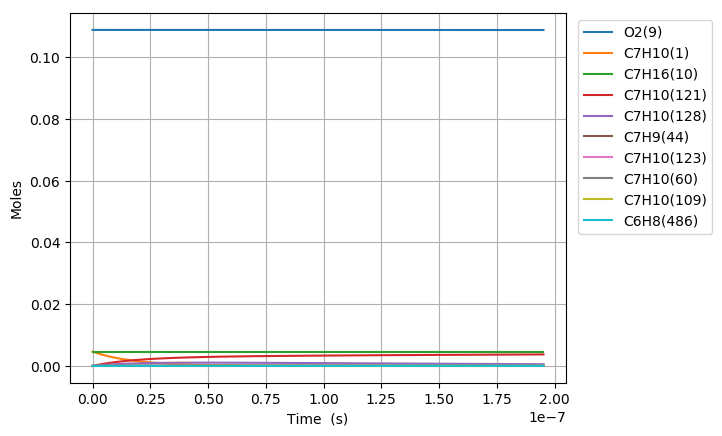

The data file committed next to this chart (first rows):
Time (s), Volume (m^3), H(11), O(12), OH(13), H2(14), H2O(15), Ar(16), He(17), HO2(18), H2O2(19), N2, Ne, C7H10(1), CO(2), CO2(3), CH4(4), C2H2(5), C4H4(6), C5H6(7), C5H5(8), O2(9), C7H16(10), C7H10(60)
0.0, 0.006534, 0.0, 0.0, 0.0, 0.0, 0.0, 0.0, 0.0, 0.0, 0.0, 0.8803, 0.0, 0.00463, 0.0, 0.0, 0.0, 0.0, 0.0, 0.0, 0.0, 0.1088, 0.00463, 0.0
2.606920147705659e-21, 0.006534, 3.3879195408728186e-21, 4.0190796004373265e-34, 1.2442591461459416e-35, 1.3995848247665887e-35, 4.8724166212924078e-49, 0.0, 0.0, 1.0780124183530007e-22, 1.4153218057297668e-39, 0.8803, 0.0, 0.00463, 3.6370267977206399e-101, 5.5291367611273133e-124, 5.9506151257738311e-69, 3.4363534102501683e-72, 0.0, 0.0, 0.0, 0.1088, 0.00463, 1.0882845121560406e-17
7.299376413575845e-21, 0.006534, 9.4861747264704569e-21, 1.1656562845370779e-33, 7.5153252506716727e-35, 8.4534923505336444e-35, 5.7845404553980549e-48, 0.0, 0.0, 3.0184349124533918e-22, 8.5485440590866365e-39, 0.8803, 0.0, 0.00463, 2.4155196033825439e-99, 6.6651763539911748e-122, 1.4389678065361396e-67, 7.6880954281605993e-71, 0.0, 0.0, 0.0, 0.1088, 0.00463, 3.0471966340457061e-17
1.6684288945316218e-20, 0.006534, 2.1682685145771998e-20, 2.8544089198183107e-33, 3.6183056089176832e-34, 4.0699926838364029e-34, 5.6792993916875505e-47, 0.0, 0.0, 6.8992804649141269e-22, 4.1157563392343887e-38, 0.8803, 0.0, 0.00463, 1.340384685421342e-97, 7.4023724885825823e-120, 3.3106574740314769e-66, 1.5195182149030166e-69, 0.0, 0.0, 0.0, 0.1088, 0.00463, 6.9650208778602107e-17
3.545411400879696e-20, 0.006534, 4.6075706176800123e-20, 6.8769381406472192e-33, 1.5802091279281425e-33, 1.7774727413158977e-33, 5.0232773112820537e-46, 0.0, 0.0, 1.4660973826875296e-21, 1.7974592387999459e-37, 0.8803, 0.0, 0.00463, 7.171224595817028e-96, 7.9234271780347217e-118, 7.5712205354862351e-65, 2.7056179461560968e-68, 0.0, 0.0, 0.0, 0.1088, 0.00463, 1.4800669365629924e-16
7.299376413575845e-20, 0.006534, 9.4861749008556447e-20, 1.7502092424077022e-32, 6.597062103770947e-33, 7.4205988656733883e-33, 4.2223678039741623e-45, 0.0, 0.0, 3.0184369578955452e-21, 7.5040411225952481e-37, 0.8803, 0.0, 0.00463, 4.2582629395514047e-94, 9.4011634278209032e-116, 1.8498747031081169e-63, 4.5692128036133762e-67, 0.0, 0.0, 0.0, 0.1088, 0.00463, 3.0471966341732139e-16
1.4807306438968143e-19, 0.006534, 1.9243383775086872e-19, 4.9072784683674204e-32, 2.6951151748176535e-32, 3.0315568194683246e-32, 3.4617524928891597e-44, 0.0, 0.0, 6.1231197195739487e-21, 3.0656477995927725e-36, 0.8803, 0.0, 0.00463, 3.0141132131528903e-92, 1.3290636755909308e-113, 4.9591606418815621e-62, 7.5239759425553436e-66, 0.0, 0.0, 0.0, 0.1088, 0.00463, 6.1814560296187747e-16
2.982316648975274e-19, 0.006534, 3.8757802755068662e-19, 1.5349570657901478e-31, 1.0894086841298439e-31, 1.2254037810446484e-31, 2.8034170965786713e-43, 0.0, 0.0, 1.2332499687974162e-20, 1.2391855944210957e-35, 0.8803, 0.0, 0.00463, 2.5937994770286382e-90, 2.284565596811253e-111, 1.4517254263052909e-60, 1.225838718110256e-64, 0.0, 0.0, 0.0, 0.1088, 0.00463, 1.2449974821410369e-15
5.985488659132193e-19, 0.006534, 7.7786645641105398e-19, 5.2746772071583008e-31, 4.3804647208750409e-31, 4.9272950637571568e-31, 2.2564341555778962e-42, 0.0, 0.0, 2.4751317404899606e-20, 4.9827247534442049e-35, 0.8803, 0.0, 0.00463, 2.6747710548814632e-88, 4.7072020024292854e-109, 4.5862376016575469e-59, 1.9940477989993177e-63, 0.0, 0.0, 0.0, 0.1088, 0.00463, 2.4987012408595436e-15
1.1991832679446033e-18, 0.006534, 1.5584435111743783e-18, 1.9359165971061098e-30, 1.7567625275432179e-30, 1.9760659842817659e-30, 1.8106465614389565e-41, 0.0, 0.0, 4.9589183958861786e-20, 1.9983066968756153e-34, 0.8803, 0.0, 0.00463, 3.2234144010119086e-86, 1.1337475121328337e-106, 1.5617965332553101e-57, 3.2646857435265211e-62, 0.0, 0.0, 0.0, 0.1088, 0.00463, 5.0061087597373131e-15
2.400452072007371e-18, 0.006534, 3.1195984088687008e-18, 7.3948350762056115e-30, 7.0362153646933347e-30, 7.9145733259973383e-30, 1.4507210096495154e-40, 0.0, 0.0, 9.9265841544120648e-20, 8.0037397202064863e-34, 0.8803, 0.0, 0.00463, 4.4732386235365337e-84, 3.1449505291677003e-104, 5.814616750458438e-56, 5.4364837111912277e-61, 0.0, 0.0, 0.0, 0.1088, 0.00463, 1.0020923803255869e-14
4.802989680132907e-18, 0.006534, 6.2419113569065533e-18, 2.8880765610426445e-29, 2.8163214614372819e-29, 3.16789375565549e-29, 1.1614595359327231e-39, 0.0, 0.0, 1.9862285459909215e-19, 3.2036536256726674e-33, 0.8803, 0.0, 0.00463, 1.0408884980216402e-81, 1.4614806485384547e-101, 2.4179019837190282e-54, 9.3602400283035098e-60, 0.0, 0.0, 0.0, 0.1088, 0.00463, 2.0050553913345067e-14
9.608064896383977e-18, 0.006534, 1.2486549863407194e-17, 1.1412508634776027e-28, 1.1268967277750096e-28, 1.2675716023296823e-28, 9.2952162225630072e-39, 0.0, 0.0, 3.9735167204778247e-19, 1.2819362860566897e-32, 0.8803, 0.0, 0.00463, 1.9397932330376547e-79, 5.450105205071942e-99, 1.1358585280238852e-52, 1.7078210205298449e-58, 0.0, 0.0, 0.0, 0.1088, 0.00463, 4.0109814225731836e-14
1.921821532888612e-17, 0.006534, 2.4975877316733182e-17, 4.537042493978188e-28, 4.5083311063855443e-28, 5.0711235064040968e-28, 7.4376012750569482e-38, 0.0, 0.0, 7.9486847070772843e-19, 5.1290402839802695e-32, 0.8803, 0.0, 0.00463, 4.0539149303625911e-77, 2.2773433467544711e-96, 5.9609571393730293e-51, 3.4035661498202362e-57, 0.0, 0.0, 0.0, 0.1088, 0.00463, 8.0228335219339398e-14
3.8438516193890405e-17, 0.006534, 4.9954733973685252e-17, 1.8092301247002591e-27, 1.8034875352449074e-27, 2.0286238568864723e-27, 5.9506716321982374e-37, 0.0, 0.0, 1.5901387103403661e-18, 2.0521514236349022e-31, 0.8803, 0.0, 0.00463, 9.2239341994192106e-75, 1.0361319815519564e-93, 3.3973412788505523e-49, 7.590316901821085e-56, 0.0, 0.0, 0.0, 0.1088, 0.00463, 1.604653786818942e-13
5.765881705889469e-17, 0.006534, 7.4933792369940453e-17, 3.8411290118080073e-27, 3.8325149711879046e-27, 4.3109426335556148e-27, 1.7015663336909493e-36, 0.0, 0.0, 2.3856455795501469e-18, 4.3614713641271428e-31, 0.8803, 0.0, 0.00463, 5.5478168639750294e-74, 7.2543422080525006e-93, 1.827814426011039e-48, 3.1730693616060541e-55, 0.0, 0.0, 0.0, 0.1088, 0.00463, 2.4070242361979251e-13
9.609941878890326e-17, 0.006534, 1.2489271603171501e-16, 1.0610462529305778e-26, 1.0596105583358543e-26, 1.1918858422261599e-26, 7.8200460164924874e-36, 0.0, 0.0, 3.9776057344244162e-18, 1.2062335125949011e-30, 0.8803, 0.0, 0.00463, 6.050378179381215e-72, 1.3635544650129846e-90, 3.8980447126164898e-47, 3.4817484226312446e-54, 0.0, 0.0, 0.0, 0.1088, 0.00463, 4.0117651939699228e-13
1.295567569753179e-16, 0.006534, 1.6837580188918471e-16, 1.8541969571883473e-26, 1.8522614201615096e-26, 2.0834863776213598e-26, 1.7092045565221567e-35, 0.0, 0.0, 5.3639048999314514e-18, 2.1089839397777267e-30, 0.8803, 0.0, 0.00463, 3.6278994058234836e-71, 8.6246092857971454e-90, 1.3586908664304309e-46, 1.0340578034230594e-53, 0.0, 0.0, 0.0, 0.1088, 0.00463, 5.4084749284614284e-13
1.6301409516173257e-16, 0.006534, 2.1185954434776289e-16, 2.8675662265460473e-26, 2.8651308466888255e-26, 3.2227962139787598e-26, 3.1934916273300361e-35, 0.0, 0.0, 6.7509742270149247e-18, 3.2629063927550783e-30, 0.8803, 0.0, 0.00463, 1.1846302187744615e-70, 3.3643604780649679e-89, 4.116831117697227e-46, 2.6105099596590822e-53, 0.0, 0.0, 0.0, 0.1088, 0.00463, 6.8051847109867245e-13
1.964714333481472e-16, 0.006534, 2.5534389470351345e-16, 4.0848405700729179e-26, 4.0819053469603744e-26, 4.5914653844201134e-26, 5.292416056307773e-35, 0.0, 0.0, 8.1387565891207525e-18, 4.6495167047204738e-30, 0.8803, 0.0, 0.00463, 3.9430283084932952e-70, 1.1718206203989251e-88, 9.9462448588813231e-46, 5.4948710529861943e-53, 0.0, 0.0, 0.0, 0.1088, 0.00463, 8.201894537987117e-13
2.633861097209765e-16, 0.006534, 3.4231397203402697e-16, 6.9812054564604416e-26, 6.9772705457279415e-26, 7.8482702298609673e-26, 1.1164583116522003e-34, 0.0, 0.0, 1.0915936025563922e-17, 7.9500981581896435e-30, 0.8803, 0.0, 0.00463, 2.8394149010539273e-69, 8.8280920756899819e-88, 3.4851270677923025e-45, 1.6070079511274803e-52, 0.0, 0.0, 0.0, 0.1088, 0.00463, 1.0995314292716528e-12
3.3030078609380576e-16, 0.006534, 4.2928630379456255e-16, 1.0633950753712816e-25, 1.0629016153361984e-25, 1.1955877384011306e-25, 2.016596844662881e-34, 0.0, 0.0, 1.369575981032874e-17, 1.2114887027264405e-29, 0.8803, 0.0, 0.00463, 1.0817353122934319e-68, 3.7901532577556969e-87, 9.4172970384165549e-45, 3.7802066671428408e-52, 0.0, 0.0, 0.0, 0.1088, 0.00463, 1.3788734212421554e-12
3.9721546246663503e-16, 0.006534, 5.1626103752165378e-16, 1.509272759841587e-25, 1.5086793306023224e-25, 1.6970136128997461e-25, 3.320116177035586e-34, 0.0, 0.0, 1.6478401003180651e-17, 1.7201471778229271e-29, 0.8803, 0.0, 0.00463, 3.5510742785291031e-68, 1.3427807312662546e-86, 2.2208150113333918e-44, 7.8819440724851797e-52, 0.0, 0.0, 0.0, 0.1088, 0.00463, 1.6582154307928748e-12
5.310448152122937e-16, 0.006534, 6.9021784231013587e-16, 2.6473437408530618e-25, 2.6465503723426143e-25, 2.9769295079871229e-25, 7.6015618448529446e-34, 0.0, 0.0, 2.2052289817381335e-17, 3.0196984345613482e-29, 0.8803, 0.0, 0.00463, 3.9924541289869862e-67, 2.2533178940804e-85, 1.1609163339978468e-43, 3.0087764526662058e-51, 0.0, 0.0, 0.0, 0.1088, 0.00463, 2.2168995036159377e-12
6.648741679579522e-16, 0.006534, 8.6418440407310044e-16, 4.1130509571515019e-25, 4.1120576481754498e-25, 4.6253817425235328e-25, 1.4539669186101851e-33, 0.0, 0.0, 2.7637623246510954e-17, 4.6951899778313884e-29, 0.8803, 0.0, 0.00463, 1.9820844532159652e-66, 1.3272198094510916e-84, 3.9495273472991837e-43, 8.3657682554359658e-51, 0.0, 0.0, 0.0, 0.1088, 0.00463, 2.7755836478949092e-12
9.325328734492695e-16, 0.006534, 1.2121468073211088e-15, 8.0284043250143945e-25, 8.0270111319270696e-25, 9.0290540754276569e-25, 3.9795041342993627e-33, 0.0, 0.0, 3.8842634553006439e-17, 9.1793466403834218e-29, 0.8803, 0.0, 0.00463, 3.6663206848389012e-65, 3.9915951939838954e-83, 3.3066282748510372e-42, 4.5933144643471084e-50, 0.0, 0.0, 0.0, 0.1088, 0.00463, 3.8929521510309646e-12
1.467850284431904e-15, 0.006534, 1.9081886168344308e-15, 1.9795683997322662e-24, 1.9793491038154274e-24, 2.2264389461790304e-24, 1.5768311688448133e-32, 0.0, 0.0, 6.138990085841014e-17, 2.2708070860387805e-28, 0.8803, 0.0, 0.00463, 1.9537304554722724e-63, 4.1154752205322418e-81, 6.757963771509415e-41, 5.077801120713717e-49, 0.0, 0.0, 0.0, 0.1088, 0.00463, 6.1276900157018769e-12
2.0031676954145383e-15, 0.006534, 2.6043862756098893e-15, 3.681274008771629e-24, 3.6809747399102281e-24, 4.1404851448859591e-24, 3.9430813551814205e-32, 0.0, 0.0, 8.4119979613861994e-17, 4.2353890552970231e-28, 0.8803, 0.0, 0.00463, 1.5448639765878782e-62, 3.762491898584862e-80, 3.5614518153243229e-40, 2.1184371953960691e-48, 0.0, 0.0, 0.0, 0.1088, 0.00463, 8.3624290250038901e-12
2.538485106397173e-15, 0.006534, 3.3007395629899281e-15, 5.9080783349950006e-24, 5.9076991034583626e-24, 6.6451802041520481e-24, 7.8988196663701981e-32, 0.0, 0.0, 1.0703261531209583e-16, 6.8167404989395763e-28, 0.8803, 0.0, 0.00463, 8.0485045476813232e-62, 2.1629612012690887e-79, 1.2391372147043018e-39, 6.1943189653547105e-48, 0.0, 0.0, 0.0, 0.1088, 0.00463, 1.059716917903207e-11
3.073802517379807e-15, 0.006534, 3.9972482497362226e-15, 8.6600998669436795e-24, 8.659640692526194e-24, 9.7406574153861765e-24, 1.3859643247888806e-31, 0.0, 0.0, 1.3012754248078444e-16, 1.0020079478330925e-27, 0.8803, 0.0, 0.00463, 3.2399175573732431e-61, 9.5012836463326546e-79, 3.4271560517318215e-39, 1.4820134401527346e-47, 0.0, 0.0, 0.0, 0.1088, 0.00463, 1.2831910477870205e-11
4.144437339345076e-15, 0.006534, 5.3907309723843397e-15, 1.5740223276549035e-23, 1.5739604326638448e-23, 1.7704440586625646e-23, 3.3337742504579916e-31, 0.0, 0.0, 1.7686328805599223e-16, 1.8312036800584928e-27, 0.8803, 0.0, 0.00463, 3.2966196449893124e-60, 1.1726652468478567e-77, 1.7369270277957681e-38, 5.8694246334712286e-47, 0.0, 0.0, 0.0, 0.1088, 0.00463, 1.730139651026385e-11
5.215072161310345e-15, 0.006534, 6.7848326108371737e-15, 2.4922570990314525e-23, 2.4921792520920986e-23, 2.8032877199581036e-23, 6.5711611177332816e-31, 0.0, 0.0, 2.2432509384284541e-16, 2.9153027170644159e-27, 0.8803, 0.0, 0.00463, 1.6781440192313113e-59, 6.6847018939278148e-77, 5.9325655690076091e-38, 1.6855229432470366e-46, 0.0, 0.0, 0.0, 0.1088, 0.00463, 2.1770887122805296e-11
6.285706983275613e-15, 0.006534, 8.1795512448337641e-15, 3.620811357266111e-23, 3.6207176017981716e-23, 4.0727059086417898e-23, 1.1449288807912575e-30, 0.0, 0.0, 2.7251073594326675e-16, 4.2586964126066021e-27, 0.8803, 0.0, 0.00463, 6.488115737870111e-59, 2.8507967966214803e-76, 1.635912356052382e-37, 4.0156620183523509e-46, 0.0, 0.0, 0.0, 0.1088, 0.00463, 2.6240382316136364e-11
7.356341805240881e-15, 0.006534, 9.5748849816278379e-15, 4.9597807652536703e-23, 4.9596711682747958e-23, 5.5788062409893787e-23, 1.8316539603839267e-30, 0.0, 0.0, 3.2141802230817443e-16, 5.8657316281814329e-27, 0.8803, 0.0, 0.00463, 2.125910258092222e-58, 1.0322333409206513e-75, 3.9409027660378277e-37, 8.4596684266927892e-46, 0.0, 0.0, 0.0, 0.1088, 0.00463, 3.0709882090880563e-11
8.42697662720615e-15, 0.006534, 1.0970831988339143e-14, 6.5092580898465807e-23, 6.5091327473771135e-23, 7.3216930760897191e-23, 2.7512432571006607e-30, 0.0, 0.0, 3.7104483021198879e-16, 7.7406350527812951e-27, 0.8803, 0.0, 0.00463, 6.118470350533407e-58, 3.2961735544646384e-75, 8.5946114790493486e-37, 1.627093853301272e-45, 0.0, 0.0, 0.0, 0.1088, 0.00463, 3.517938644763588e-11
9.497611449171418e-15, 0.006534, 1.2367390475411835e-14, 8.2693341159591048e-23, 8.2691931584146407e-23, 9.3014685441439662e-23, 3.9370393726268209e-30, 0.0, 0.0, 4.21389087101685e-16, 9.8875483992720454e-27, 0.8803, 0.0, 0.00463, 1.6101230574512679e-57, 9.7833722542339459e-75, 1.7409239826509651e-36, 2.9171502637302116e-45, 0.0, 0.0, 0.0, 0.1088, 0.00463, 3.9648895386983087e-11
1.0568246271136687e-14, 0.006534, 1.3764558652591991e-14, 1.0240099798276947e-22, 1.023994339430521e-22, 1.1518234966794275e-22, 5.4225069475401636e-30, 0.0, 0.0, 4.7244871961551289e-16, 1.2310622914117441e-26, 0.8803, 0.0, 0.00463, 3.8147574650866141e-57, 2.5859824992741835e-74, 3.2930576992957876e-36, 4.9268208500291019e-45, 0.0, 0.0, 0.0, 0.1088, 0.00463, 4.411840890950176e-11
1.1638881093101955e-14, 0.006534, 1.5162334704547914e-14, 1.2421647410878515e-22, 1.2421475770953694e-22, 1.3972096150331321e-22, 7.2416595431273123e-30, 0.0, 0.0, 5.2422162534619562e-16, 1.5014073322777253e-26, 0.8803, 0.0, 0.00463, 8.2523710095681998e-57, 6.1727778844783284e-74, 5.8588134006247114e-36, 7.905121117671051e-45, 0.0, 0.0, 0.0, 0.1088, 0.00463, 4.8587927015777458e-11
1.3780150737032492e-14, 0.006534, 1.7959703233112316e-14, 1.7417454594628401e-22, 1.741725330954379e-22, 1.9591514734083025e-22, 1.201677116775372e-29, 0.0, 0.0, 6.2989891819137686e-16, 2.127887765769968e-26, 0.8803, 0.0, 0.00463, 3.2488707171760412e-56, 2.983908181418364e-73, 1.612549811264115e-35, 1.8053577640272072e-44, 0.0, 0.0, 0.0, 0.1088, 0.00463, 5.7526976981892881e-11
1.567188949253512e-14, 0.006534, 2.0433088473812472e-14, 2.2533443429780475e-22, 2.2533217163904283e-22, 2.5346122230710105e-22, 1.7676796623804403e-29, 0.0, 0.0, 7.2561467935092112e-16, 2.7787535307669576e-26, 0.8803, 0.0, 0.00463, 9.0715422027597803e-56, 9.5455697390371127e-73, 3.4760999094039545e-35, 3.3768406353024084e-44, 0.0, 0.0, 0.0, 0.1088, 0.00463, 6.5424338242382055e-11
1.756362824803775e-14, 0.006534, 2.2908344858577364e-14, 2.8308861338497657e-22, 2.830861159252858e-22, 3.184247843921705e-22, 2.4884670108030715e-29, 0.0, 0.0, 8.2352642571593746e-16, 3.5233895046015034e-26, 0.8803, 0.0, 0.00463, 2.2423269544045958e-55, 2.6500811996585046e-72, 6.8535603408597553e-35, 5.8698614039887869e-44, 0.0, 0.0, 0.0, 0.1088, 0.00463, 7.332171382197833e-11
1.945536700354038e-14, 0.006534, 2.5385462637426675e-14, 3.4744205329505264e-22, 3.4743934003058282e-22, 3.9081142503970625e-22, 3.3827722626650181e-29, 0.0, 0.0, 9.23622865279628e-16, 4.3640899906967351e-26, 0.8803, 0.0, 0.00463, 5.0415016651896941e-55, 6.5835211653245777e-72, 1.2591187639921284e-34, 9.6280968114529552e-44, 0.0, 0.0, 0.0, 0.1088, 0.00463, 8.1219103723674285e-11
2.134710575904301e-14, 0.006534, 2.7864432119540862e-14, 4.1839969539127075e-22, 4.1839678977247774e-22, 4.7062670343609356e-22, 4.46933353311603e-29, 0.0, 0.0, 1.0258927745115145e-15, 5.3031423917243915e-26, 0.8803, 0.0, 0.00463, 1.0506515778559943e-54, 1.4995718688826019e-71, 2.1849580292794262e-34, 1.5065874270609881e-43, 0.0, 0.0, 0.0, 0.1088, 0.00463, 8.9116507950401021e-11
2.323884451454564e-14, 0.006534, 3.0345243659153129e-14, 4.9596645909078228e-22, 4.9596338948035347e-22, 5.5787615413412112e-22, 5.7669158555297929e-29, 0.0, 0.0, 1.1303249820217423e-15, 6.3428300285209902e-26, 0.8803, 0.0, 0.00463, 2.0569262456600141e-54, 3.1831863222635593e-71, 3.6169018957603298e-34, 2.2671724168952474e-43, 0.0, 0.0, 0.0, 0.1088, 0.00463, 9.7013926505033715e-11
2.513058327004827e-14, 0.006534, 3.282788765756145e-14, 5.8014724066916994e-22, 5.8014404079952447e-22, 6.5256528570798253e-22, 7.2943066734383381e-29, 0.0, 0.0, 1.2369083708928522e-15, 7.485431523925298e-26, 0.8803, 0.0, 0.00463, 3.8208885491989502e-54, 6.3719356229174377e-71, 5.7543257695384764e-34, 3.3012195363375629e-43, 0.0, 0.0, 0.0, 0.1088, 0.00463, 1.0491135939039091e-10
2.8914060781053525e-14, 0.006534, 3.7798634890222609e-14, 7.6837031651061445e-22, 7.6836698108265397e-22, 8.6428448424651419e-22, 1.111373632781158e-28, 0.0, 0.0, 1.4564845193590865e-15, 1.0088461759493285e-25, 0.8803, 0.0, 0.00463, 1.1688106302784595e-53, 2.255240225976072e-70, 1.3234494027690565e-33, 6.4579191093441274e-43, 0.0, 0.0, 0.0, 0.1088, 0.00463, 1.2070626816426376e-10
3.2697538292058784e-14, 0.006534, 4.2776598036388938e-14, 9.831075919425418e-22, 9.8310433172969853e-22, 1.1058278049285401e-21, 1.6078220634442174e-28, 0.0, 0.0, 1.6845334518911954e-15, 1.3130347652047061e-25, 0.8803, 0.0, 0.00463, 3.1039731770051198e-53, 6.7894413047213353e-70, 2.7444581839810411e-33, 1.1597939695295601e-42, 0.0, 0.0, 0.0, 0.1088, 0.00463, 1.3650123429341468e-10
3.648101580306404e-14, 0.006534, 4.7761702123219341e-14, 1.2243973306521577e-21, 1.2243944157605994e-21, 1.3772382985017469e-21, 2.2338565418094207e-28, 0.0, 0.0, 1.9209683361271797e-15, 1.6629107411499684e-25, 0.8803, 0.0, 0.00463, 7.3781110745835313e-53, 1.7991761580611212e-69, 5.2472966403244133e-33, 1.9485552681025657e-42, 0.0, 0.0, 0.0, 0.1088, 0.00463, 1.5229625779831962e-10
4.02644933140693e-14, 0.006534, 5.2753872972445599e-14, 1.492277395800307e-21, 1.4922751628641498e-21, 1.6785585659892494e-21, 3.0045783156661033e-28, 0.0, 0.0, 2.1657032595246997e-15, 2.060266204299343e-25, 0.8803, 0.0, 0.00463, 1.6070947570265005e-52, 4.3154176522262909e-69, 9.4009827863694397e-33, 3.1035530233922461e-42, 0.0, 0.0, 0.0, 0.1088, 0.00463, 1.680913386985465e-10
4.404797082507456e-14, 0.006534, 5.7753037185269634e-14, 1.7867852570113037e-21, 1.7867841163310131e-21, 2.0098307665425821e-21, 3.9351099768783664e-28, 0.0, 0.0, 2.4186532119198652e-15, 2.5068835564273682e-25, 0.8803, 0.0, 0.00463, 3.2617022661231991e-52, 9.5565477071795709e-69, 1.5970762694818398e-32, 4.731887153363708e-42, 0.0, 0.0, 0.0, 0.1088, 0.00463, 1.838864770127674e-10
4.783144833607982e-14, 0.006534, 6.2759122131880816e-14, 2.1079579956674877e-21, 2.1079584382952753e-21, 2.3710966233881322e-21, 5.0405956431382102e-28, 0.0, 0.0, 2.6797340734314691e-15, 3.0045354638568323e-25, 0.8803, 0.0, 0.00463, 6.2425416537869134e-52, 1.9815518702916242e-68, 2.5956320487897209e-32, 6.9567090549930223e-42, 0.0, 0.0, 0.0, 0.1088, 0.00463, 1.9968167275876968e-10
5.539840335809033e-14, 0.006534, 7.279176749183207e-14, 2.8304445196837539e-21, 2.8304499601062626e-21, 3.183774052962705e-21, 7.837110454799353e-28, 0.0, 0.0, 3.2259564261504553e-15, 4.1599841416480267e-25, 0.8803, 0.0, 0.00463, 2.0036217579609819e-51, 7.444897415714983e-68, 6.1686731917574292e-32, 1.37712577347178e-41, 0.0, 0.0, 0.0, 0.1088, 0.00463, 2.3127223661291867e-10
6.296535838010085e-14, 0.006534, 8.2851243107072436e-14, 3.660025995579381e-21, 3.6600395418124404e-21, 4.11691608085492e-21, 1.1515693945362375e-27, 0.0, 0.0, 3.8037148339875644e-15, 5.5405952582527821e-25, 0.8803, 0.0, 0.00463, 5.5042398164386046e-51, 2.3355144745952986e-67, 1.3091789859868475e-31, 2.4864910672237376e-41, 0.0, 0.0, 0.0, 0.1088, 0.00463, 2.6286303038595267e-10
7.053231340211137e-14, 0.006534, 9.2936994859545182e-14, 4.5969854746106142e-21, 4.5970111306700706e-21, 5.1708412226309503e-21, 1.6198243725308977e-27, 0.0, 0.0, 4.4123675081029662e-15, 7.160190716146202e-25, 0.8803, 0.0, 0.00463, 1.3409239098266622e-50, 6.3739680368394771e-67, 2.5451145315495853e-31, 4.1828704672808597e-41, 0.0, 0.0, 0.0, 0.1088, 0.00463, 2.9445405418926128e-10
7.809926842412189e-14, 0.006534, 1.0304848019845203e-13, 5.6416001617159481e-21, 5.641642936172481e-21, 6.3458614293921914e-21, 2.2006976685782069e-27, 0.0, 0.0, 5.0512860545569876e-15, 9.0324291406532082e-25, 0.8803, 0.0, 0.00463, 2.9751603912418308e-50, 1.5629245909960759e-66, 4.6153438929018731e-31, 6.6532358733940485e-41, 0.0, 0.0, 0.0, 0.1088, 0.00463, 3.2604530812097907e-10
8.56662234461324e-14, 0.006534, 1.1318516789071089e-13, 6.7941415413827411e-21, 6.7942075543250175e-21, 7.6422822290721415e-21, 2.9064422628951493e-27, 0.0, 0.0, 5.7198551861885135e-15, 1.1170804137183529e-24, 0.8803, 0.0, 0.00463, 6.1240329050515831e-50, 3.520631415892475e-66, 7.9103087451097079e-31, 1.0112732870004803e-40, 0.0, 0.0, 0.0, 0.1088, 0.00463, 3.576367922662872e-10
9.323317846814292e-14, 0.006534, 1.2334653778509677e-13, 8.0548754966223882e-21, 8.0549720851108485e-21, 9.0604028599949552e-21, 3.7493418175521214e-27, 0.0, 0.0, 6.4174724501792806e-15, 1.3588642888927298e-24, 0.8803, 0.0, 0.00463, 1.1848848961050097e-49, 7.3986078588999452e-66, 1.293860429782071e-30, 1.4804842813953502e-40, 0.0, 0.0, 0.0, 0.1088, 0.00463, 3.8922850669769936e-10
1.0836708851216396e-13, 0.006534, 1.4374129766891158e-13, 1.0901957320704601e-20, 1.0902142458147348e-20, 1.2262909864190705e-20, 5.8958903192381954e-27, 0.0, 0.0, 7.8975042152118473e-15, 1.9315182307554715e-24, 0.8803, 0.0, 0.00463, 3.8281646471766762e-49, 2.7823845708082208e-65, 3.0934344223781617e-30, 2.9003034674258058e-40, 0.0, 0.0, 0.0, 0.1088, 0.00463, 4.5241262664714831e-10
1.23500998556185e-13, 0.006534, 1.6422881166481076e-13, 1.4184865005552537e-20, 1.418518521626627e-20, 1.5955655424902601e-20, 8.7392031025337065e-27, 0.0, 0.0, 9.4868084612547017e-15, 2.6315297719773577e-24, 0.8803, 0.0, 0.00463, 1.0575829940106589e-48, 8.7702328241139724e-65, 6.578219227193422e-30, 5.1765970856274497e-40, 0.0, 0.0, 0.0, 0.1088, 0.00463, 5.1559766830653311e-10
1.3863490860020603e-13, 0.006534, 1.8480529458142106e-13, 1.7905535511138157e-20, 1.7906050703664402e-20, 2.0140819987066985e-20, 1.2378592697537262e-26, 0.0, 0.0, 1.1181001101930556e-14, 3.468952322530929e-24, 0.8803, 0.0, 0.00463, 2.5897860173543017e-48, 2.4117846177126567e-64, 1.2785720721825617e-29, 8.6069815338636471e-40, 0.0, 0.0, 0.0, 0.1088, 0.00463, 5.7878363182776463e-10
... 715 more rows
